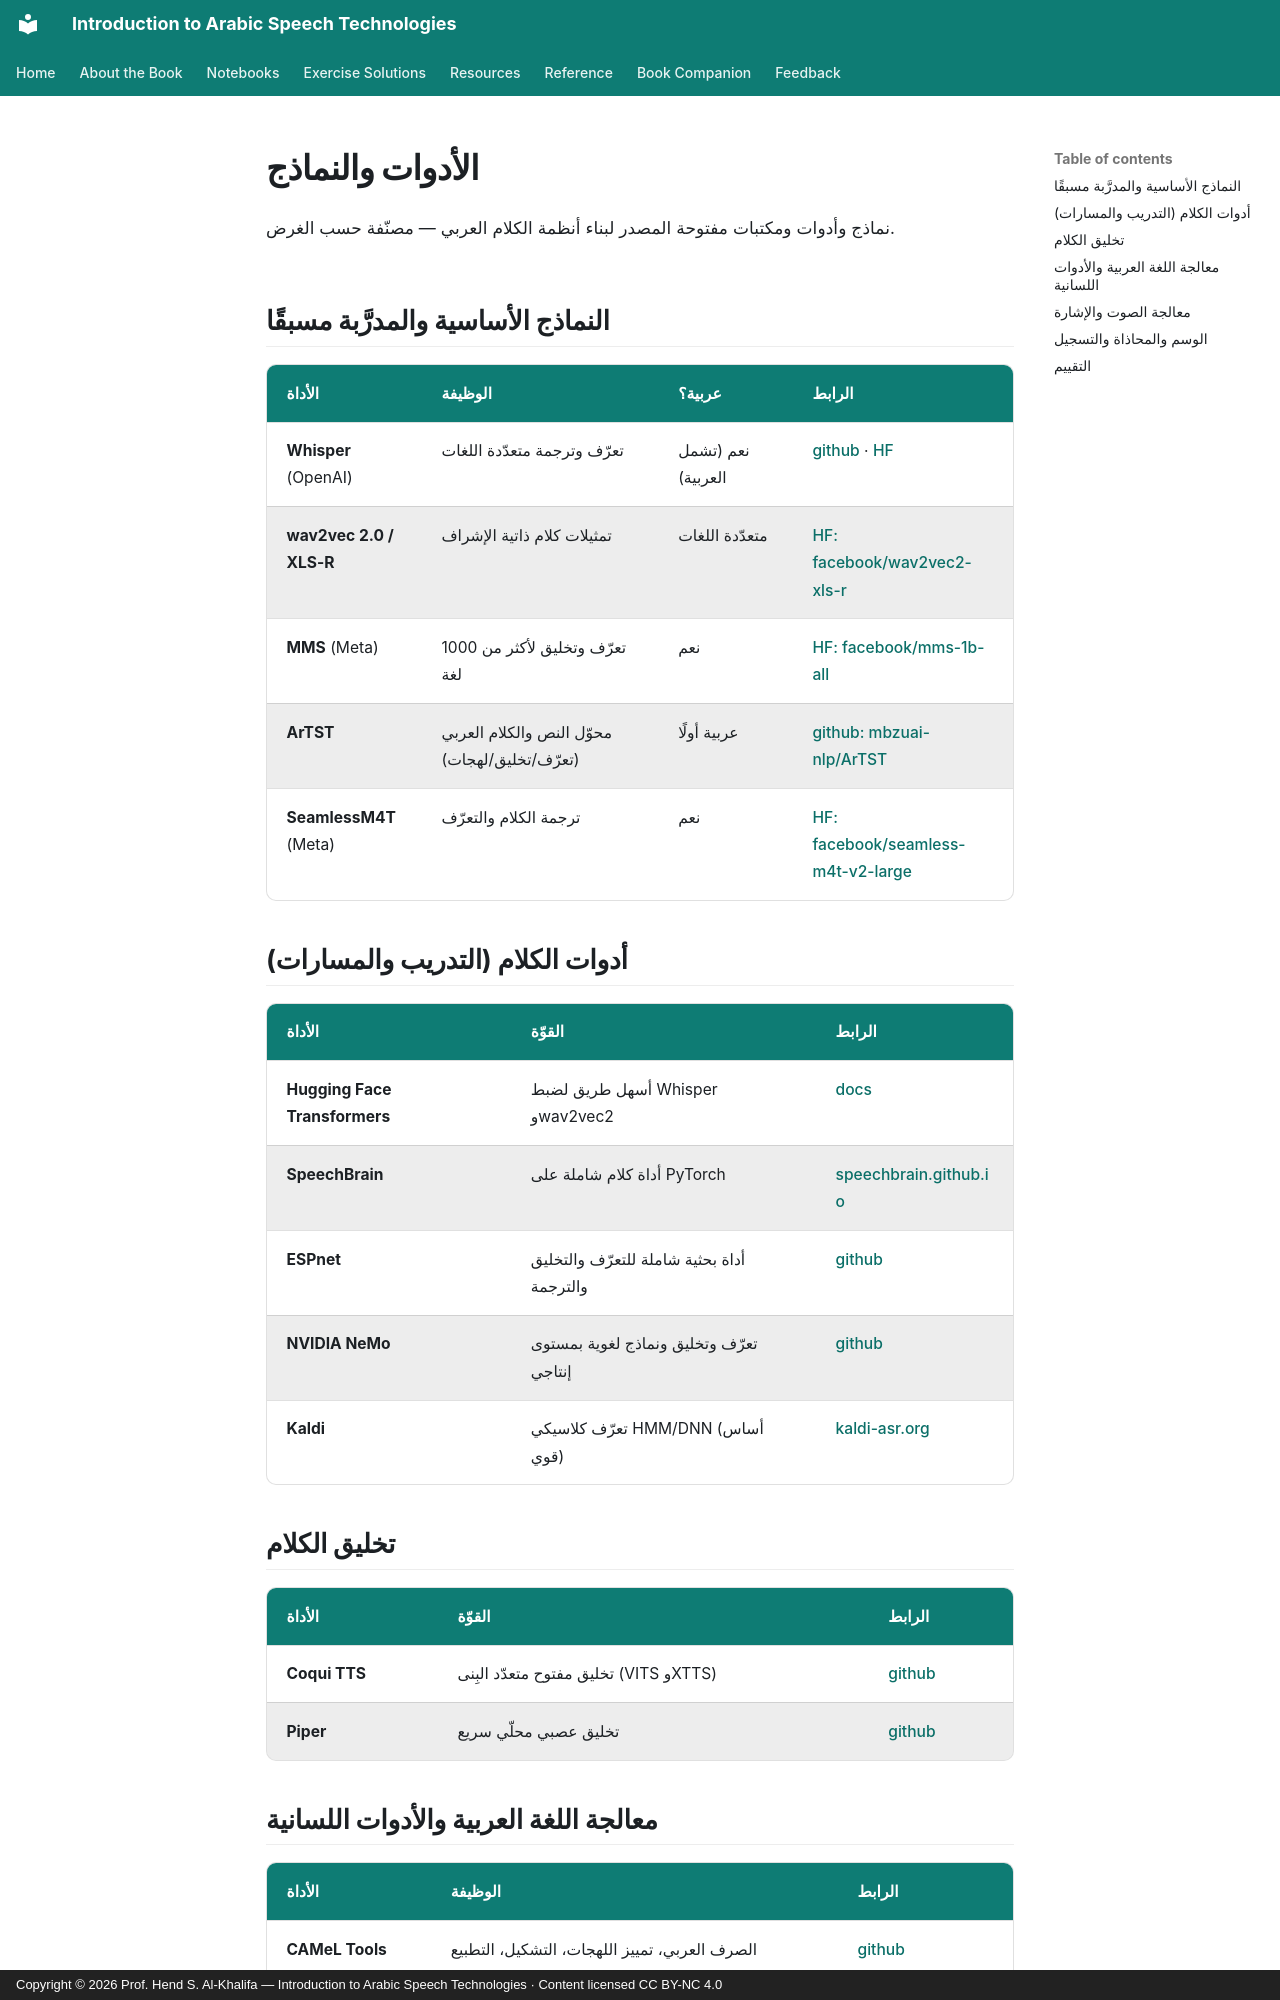

repository: arabic-speech-book/arabic-speech-book.github.io · page: tools.ar/index.html · generator: mkdocs · copyright: Copyright © 2026 Prof. Hend S. Al-Khalifa — Introduction to Arabic Speech Technologies · Content licensed CC BY-NC 4.0

# الأدوات والنماذج

نماذج وأدوات ومكتبات مفتوحة المصدر لبناء أنظمة الكلام العربي — مصنّفة حسب الغرض.

## النماذج الأساسية والمدرَّبة مسبقًا

| الأداة | الوظيفة | عربية؟ | الرابط |
|--------|---------|--------|--------|
| **Whisper** (OpenAI) | تعرّف وترجمة متعدّدة اللغات | نعم (تشمل العربية) | [github](https://github.com/openai/whisper) · [HF](https://hf.co/openai/whisper-large-v3) |
| **wav2vec 2.0 / XLS-R** | تمثيلات كلام ذاتية الإشراف | متعدّدة اللغات | [HF: facebook/wav2vec2-xls-r](https://hf.co/facebook/wav2vec2-xls-r-300m) |
| **MMS** (Meta) | تعرّف وتخليق لأكثر من 1000 لغة | نعم | [HF: facebook/mms-1b-all](https://hf.co/facebook/mms-1b-all) |
| **ArTST** | محوّل النص والكلام العربي (تعرّف/تخليق/لهجات) | عربية أولًا | [github: mbzuai-nlp/ArTST](https://github.com/mbzuai-nlp/ArTST) |
| **SeamlessM4T** (Meta) | ترجمة الكلام والتعرّف | نعم | [HF: facebook/seamless-m4t-v2-large](https://hf.co/facebook/seamless-m4t-v2-large) |

## أدوات الكلام (التدريب والمسارات)

| الأداة | القوّة | الرابط |
|--------|--------|--------|
| **Hugging Face Transformers** | أسهل طريق لضبط Whisper وwav2vec2 | [docs](https://huggingface.co/docs/transformers) |
| **SpeechBrain** | أداة كلام شاملة على PyTorch | [speechbrain.github.io](https://speechbrain.github.io/) |
| **ESPnet** | أداة بحثية شاملة للتعرّف والتخليق والترجمة | [github](https://github.com/espnet/espnet) |
| **NVIDIA NeMo** | تعرّف وتخليق ونماذج لغوية بمستوى إنتاجي | [github](https://github.com/NVIDIA/NeMo) |
| **Kaldi** | تعرّف كلاسيكي HMM/DNN (أساس قوي) | [kaldi-asr.org](https://kaldi-asr.org/) |

## تخليق الكلام

| الأداة | القوّة | الرابط |
|--------|--------|--------|
| **Coqui TTS** | تخليق مفتوح متعدّد البِنى (VITS وXTTS) | [github](https://github.com/coqui-ai/TTS) |
| **Piper** | تخليق عصبي محلّي سريع | [github](https://github.com/rhasspy/piper) |
